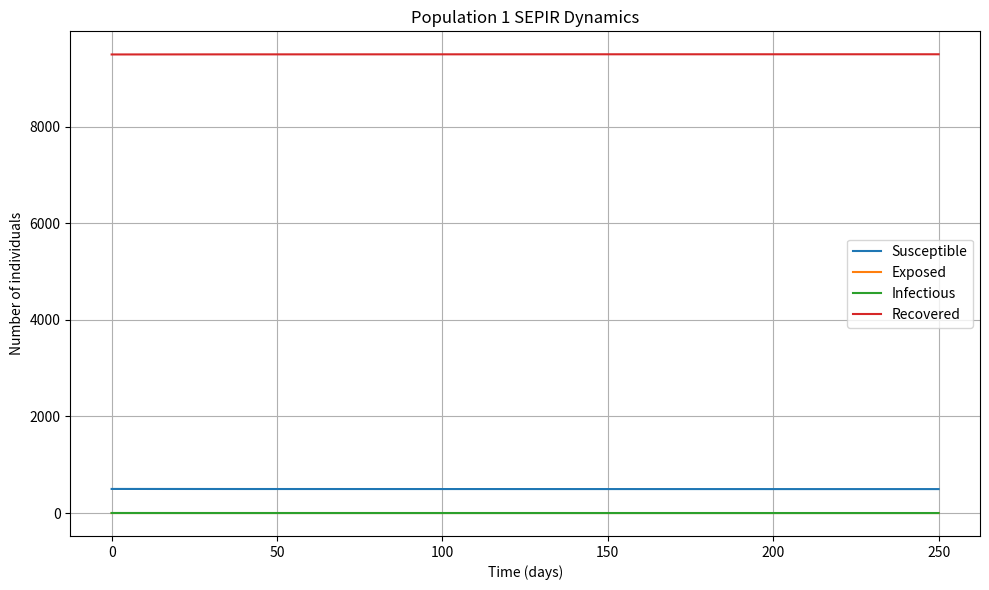
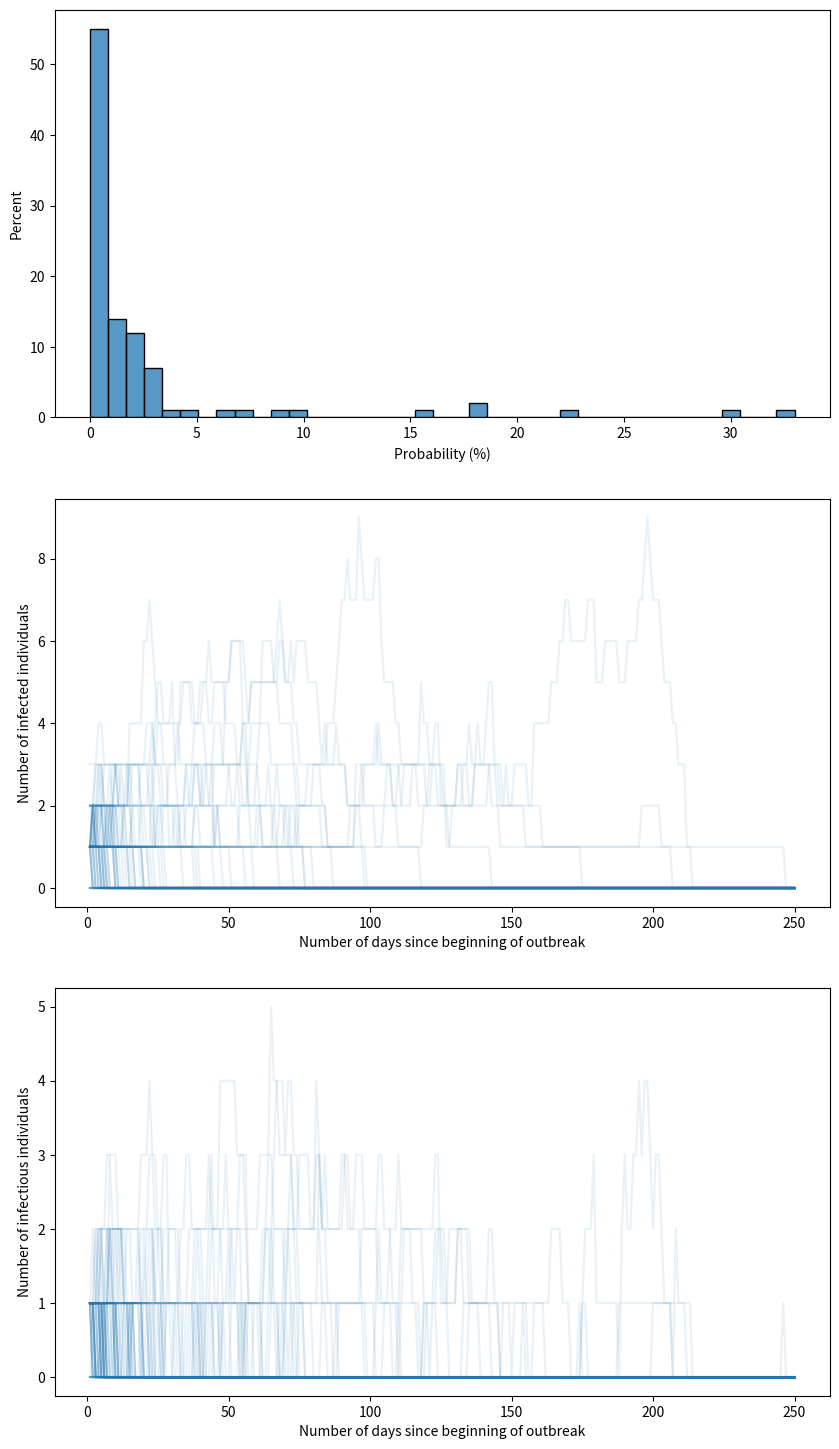

Write Python code to recreate these figures, in order.
#!/usr/bin/env python3
# -*- coding: utf-8 -*-
"""
Created on Sun Feb 16 12:19:50 2025

[redacted]
"""
# %% Imports and parameters
import sys
import numpy as np
import pandas as pd
import matplotlib.pyplot as plt
import seaborn as sns
import time
import copy
# import math

pd.set_option('display.precision', 1)
np.set_printoptions(precision=4)
np.set_printoptions(linewidth=185)
pd.set_option('display.width', 185)
pd.set_option('display.max_columns', None)
pd.set_option('display.max_rows', None)
pd.options.display.float_format = '{:,.4}'.format
np.set_printoptions(threshold=sys.maxsize)

# %% Functions 
def transform_matrix_to_long_df(
    np_array, colnames=None, id_col='time_idx', id_values=None, 
    var_name='idx', value_name='value'):
    """
    Takes a 2D numpy array where each column represents a given simulation
    and each row an observation (ie, a date), and transforms the data in
    a pandas dataframe in a long format.
    """
    
    if colnames is None:
        colnames = list(range(np_array.shape[1]))
    
    if id_values is None:
        id_values = list(range(np_array.shape[0]))
    
    df_wide = pd.DataFrame(np_array, columns=colnames)
    df_wide[id_col] = id_values
    df_long = pd.melt(
        df_wide,
        id_vars=id_col,
        var_name=var_name,
        value_name=value_name,
        value_vars=colnames
        )
    
    return df_long

def calculate_np_moving_average(
    np_array, window, shorter_window_beginning=True):
    """
    This takes a numpy 2-dimensional array and computes moving averages along
    the columns: each row represents a different time series.

    Parameters
    ----------
    np_array : numpy 2D array
        DESCRIPTION.
    window : int
        Length of moving average window.
    shorter_window_beginning : boolean, optional
        If True, we calculate the moving average for the first few observations
        (length window - 1) using the shorter window of available data. If 
        False, values are NAs.

    Returns
    -------
    numpy 2D array of same size as input.

    """
    
    np_array_ma = np_array.copy()
    
    if shorter_window_beginning:
        starting_col = 0
    else:
        starting_col = window-1
    for i in range(starting_col, np_array_ma.shape[1]):
        
        window_i = min(window, i+1)
        np_array_ma[:, i] = np_array[:, i-window_i+1:i+1].mean(axis=1)
    
    return np_array_ma
    
    

# %% Model

class MetapopulationSEPIR:
    def __init__(self, params):
        """
        Initialize metapopulation SEPIR model
        
        Parameters:
        params: dictionary with disease parameters and movement rates
        N: array of population sizes
        I0: array of initial infectious cases
        T: total simulation time
        dt: time step size
        """
        self.n_pop = len(params['population'])  # number of populations
        self.N = np.array(params['population']) # population size
        self.dt = params['time_step_days']
        self.n_steps = 1 + int(
            params['sim_duration_days'] / self.dt)  # number of time steps
        
        
        # Stochastic simulations
        self.is_stochastic = params['is_stochastic']
        if self.is_stochastic:
            self._bit_generator = np.random.MT19937(seed=params['RNG_seed'])
            self.RNG = np.random.Generator(self._bit_generator)
        
        # Number contacts
        self.school_contacts = params['school_contacts']
        self.other_contacts_base = params['other_contacts']
        self.total_contacts = self.school_contacts + self.other_contacts_base
        
        
        # Disease parameters
        total_infectious_duration = 1.0 / params['gamma']
        beta = params['R0'] / (total_infectious_duration * self.total_contacts)
        
        self.beta = beta                    # transmission rate
        self.sigma = params['sigma']        # rate of progression from E to I
        self.gamma = params['gamma']        # recovery rate
        
        # Time array
        self.t = np.linspace(0, params['sim_duration_days'], self.n_steps)
        
        # Initialize compartments as 2D arrays [time_step, population]
        self.S = np.zeros((self.n_steps, self.n_pop))
        self.E = np.zeros((self.n_steps, self.n_pop))
        self.P = np.zeros((self.n_steps, self.n_pop))
        self.I = np.zeros((self.n_steps, self.n_pop))
        self.R = np.zeros((self.n_steps, self.n_pop))
        
        # Set initial conditions
        self.I[0] = np.array(params['I0'])
        self.R[0] = [
            int(self.N[i_pop] * params['vaccinated_percent'][i_pop])
            for i_pop in range(self.n_pop)
            ]
        self.R[0] = [
            min(self.R[0, i_pop], self.N[i_pop] - self.I[0, i_pop])
            for i_pop in range(self.n_pop)
            ]
        self.S[0] = self.N - self.I[0] - self.R[0]
        
        # Current step tracker
        self.current_step = 0
        
    
    def get_compartment_transition(self, rate, compartment_count):
        """
        For a given compartment and a given rate, this calculates the number
        of individuals transitioning out of the compartment.
        The calculations is either deterministic or stochastic.

        Parameters
        ----------
        rate : double
            Force of infection for new infected, rate out of compartment
            otherwise.
        compartment_count : double
            Number of individuals in compartment.

        Returns
        -------
        Number of individuals leaving compartment.

        """
        total_rate = rate * compartment_count
        
        if self.is_stochastic:
            delta = self.RNG.poisson(total_rate)
        else:
            delta = total_rate
            
        delta = min(delta, compartment_count)
        
        return delta
            
    
    def calculate_compartment_updates(self, i_pop):
        """
        Calculates changes in compartments for population i_pop.

        Parameters
        ----------
        i_pop : int
            Index of population.

        Returns
        -------
        Changes in the number of individuals in each compartment.

        """
        t = self.current_step
        
        force_of_infection = self.beta * self.total_contacts * self.dt * \
             self.I[t, i_pop] / self.N[i_pop]
        
        dS_out = self.get_compartment_transition(force_of_infection, self.S[t, i_pop])
        dE_out = self.get_compartment_transition(self.sigma * self.dt, self.E[t, i_pop])
        dI_out = self.get_compartment_transition(self.gamma * self.dt, self.I[t, i_pop])
        
        dS = -dS_out
        dE = dS_out - dE_out
        dI = dE_out - dI_out
        dR = dI_out
        
        return dS, dE, dI, dR
    
    def step(self):
        """Calculate one time step using Euler's method"""
        if self.current_step >= self.n_steps - 1:
            return False
        
        # Loop through populations
        for i_pop in range(self.n_pop):
            
            dS, dE, dI, dR = self.calculate_compartment_updates(i_pop)
            
            # Update compartments using Euler's method
            self.S[self.current_step + 1, i_pop] = self.S[self.current_step, i_pop] + dS
            self.E[self.current_step + 1, i_pop] = self.E[self.current_step, i_pop] + dE
            self.I[self.current_step + 1, i_pop] = self.I[self.current_step, i_pop] + dI
            self.R[self.current_step + 1, i_pop] = self.R[self.current_step, i_pop] + dR
        
        
        self.current_step += 1
        return True
    
    def simulate(self):
        """Run simulation for all time steps"""
        while self.step():
            pass
    
    def plot_results(self):
        """Plot the results for all populations"""
        fig, axes = plt.subplots(self.n_pop, 1, figsize=(10, 6*self.n_pop))
        if self.n_pop == 1:
            axes = [axes]
        
        for pop in range(self.n_pop):
            ax = axes[pop]
            ax.plot(self.t, self.S[:,pop], label='Susceptible')
            ax.plot(self.t, self.E[:,pop], label='Exposed')
            ax.plot(self.t, self.I[:,pop], label='Infectious')
            ax.plot(self.t, self.R[:,pop], label='Recovered')
            ax.set_xlabel('Time (days)')
            ax.set_ylabel('Number of individuals')
            ax.set_title(f'Population {pop + 1} SEPIR Dynamics')
            ax.legend()
            ax.grid(True)
        
        plt.tight_layout()
        plt.show()


class StochasticSimulations:
    """
    Runs stochastic simulations based on passed parameters, and then calculates
    summary statistics and creates plots.
    """
    def __init__(self, params, n_sim, print_summary_stats=False,
                 show_plots=True):
        self.params = copy.deepcopy(params)
        self.n_sim = n_sim
        self.print_summary_stats = print_summary_stats
        self.show_plots = show_plots
        self.steps_per_day = int(np.round(1.0 / params['time_step_days'],0))
        
        self.run_stochastic_model()
        self.calculate_summary_statistics_stochastic_runs()
        self.create_plots()
        
        
    def run_stochastic_model(self):
        
        # model_list = []
        self.nb_infected_school1 = np.zeros(shape=(self.n_sim))
        self.infectious_school_1 = np.zeros(shape=(self.n_sim, self.params['sim_duration_days']))
        self.infected_school_1 = np.zeros(shape=(self.n_sim, self.params['sim_duration_days']))
        
        seed_base = int(time.time() % 1 * 1000000)
        for i_sim in range(n_sim):
            self.params['RNG_seed'] = i_sim + seed_base
            
            # Create and run model
            model = MetapopulationSEPIR(self.params)
            model.simulate()
            # model.plot_results()
            # model_list.append(model)
            
            self.new_infected_pop_1 = model.R[:,0]-model.R[0,0] - params['I0'][0]
            self.nb_infected_school1[i_sim] = self.new_infected_pop_1[-1]
            
            self.infectious_school_1[i_sim, :] = model.I[self.steps_per_day::self.steps_per_day, 0]
            self.infected_school_1[i_sim, :] = model.I[self.steps_per_day::self.steps_per_day, 0] +\
                model.E[self.steps_per_day::self.steps_per_day, 0]
            self.infected_school_1_7day_ma = calculate_np_moving_average(
                self.infected_school_1, 7, shorter_window_beginning=True)
            
        
        return
    
    
    def calculate_summary_statistics_stochastic_runs(self):
        
        unique, counts = np.unique(self.nb_infected_school1, return_counts=True)
        df_infected_1 = pd.DataFrame({
            'nb_infected': unique,
            'nb_simulation': counts
            })
        df_infected_1['probability'] = df_infected_1['nb_simulation'] / n_sim

        median_nb_infected = np.median(self.nb_infected_school1)
        self.index_sim_closest_median = min(
            range(len(self.nb_infected_school1)), 
            key=lambda i: abs(self.nb_infected_school1[i]-median_nb_infected)
            )
        
        self.probability_5_plus_cases = df_infected_1.loc[
            df_infected_1['nb_infected'] >= 5, 'probability'].sum()
        self.probability_10_plus_cases = df_infected_1.loc[
            df_infected_1['nb_infected'] >= 10, 'probability'].sum()
        self.probability_20_plus_cases = df_infected_1.loc[
            df_infected_1['nb_infected'] >= 20, 'probability'].sum()
        
        p_5_pct = '{:.0%}'.format(self.probability_5_plus_cases)
        p_10_pct = '{:.0%}'.format(self.probability_10_plus_cases)
        p_20_pct = '{:.0%}'.format(self.probability_20_plus_cases)
        
        self.expected_infections_all_sim = self.nb_infected_school1.mean()
        df_over_20 = df_infected_1.loc[
            df_infected_1['nb_infected'] >= 20, 'nb_infected']
        if len(df_over_20) > 0:
            self.expected_outbreak_size = df_infected_1.loc[
                df_infected_1['nb_infected'] >= 20, 'nb_infected'].mean()
        else:
            self.expected_outbreak_size = 'NA'
        
        if self.print_summary_stats:   
            print('Probability of 5 or more cases in outbreak:', p_5_pct)
            print('Probability of 10 or more cases in outbreak:', p_10_pct)
            print('Probability of 20 or more cases in outbreak:', p_20_pct)
            
            print('Expected number of infections across all simulations:', 
                  int(self.expected_infections_all_sim), 'cases')
            
            if self.expected_outbreak_size == 'NA':
                expected_outbreak_size_print = self.expected_outbreak_size
            else:
                expected_outbreak_size_print = int(self.expected_outbreak_size)
            print('Expected number of infections across outbreaks of size 20 or more:', 
                  expected_outbreak_size_print, 'cases')    
        
        return 
    
    def create_plots(self):
        self.df_spaghetti_infected = transform_matrix_to_long_df(
            self.infected_school_1.T,
            colnames = list(range(n_sim)),
            id_col = 'day',
            id_values = list(range(1,1+params['sim_duration_days'])),
            var_name = 'simulation_idx',
            value_name='number_infected'
            )
        self.df_spaghetti_infected_ma = transform_matrix_to_long_df(
            self.infected_school_1_7day_ma.T,
            colnames = list(range(n_sim)),
            id_col = 'day',
            id_values = list(range(1,1+params['sim_duration_days'])),
            var_name = 'simulation_idx',
            value_name='number_infected_7_day_ma'
            )
        self.df_spaghetti_infectious = transform_matrix_to_long_df(
            self.infectious_school_1.T,
            colnames = list(range(n_sim)),
            id_col = 'day',
            id_values = list(range(1,1+params['sim_duration_days'])),
            var_name = 'simulation_idx',
            value_name='number_infectious'
            )
        
        if self.show_plots:
            nb_plots = 3
            fig, axs = plt.subplots(nb_plots, 1, figsize=(10,6*nb_plots))
            i_plot = 0
            
            ax = axs[i_plot]
            sns.histplot(
                data=self.nb_infected_school1,
                stat='percent',
                # binwidth=5,
                ax=ax)
            ax.set_xlabel('Total infections')
            ax.set_xlabel('Probability (%)')
            
            i_plot += 1
            ax=axs[i_plot]
            sns.lineplot(
                self.df_spaghetti_infected,
                x='day',
                y='number_infected',
                units='simulation_idx',
                alpha=0.1,
                estimator=None,
                ax=ax
                )
            ax.set_xlabel('Number of days since beginning of outbreak')
            ax.set_ylabel('Number of infected individuals')
            
            i_plot += 1
            ax=axs[i_plot]
            sns.lineplot(
                self.df_spaghetti_infectious,
                x='day',
                y='number_infectious',
                units='simulation_idx',
                alpha=0.1,
                estimator=None,
                ax=ax
                )
            ax.set_xlabel('Number of days since beginning of outbreak')
            ax.set_ylabel('Number of infectious individuals')
            
            plt.show()
        
    
        
def run_deterministic_model(params):
    # # Create and run model
    params_deterministic = copy.deepcopy(params)
    params_deterministic['is_stochastic'] = False
    model_deterministic = MetapopulationSEPIR(params_deterministic)
    model_deterministic.simulate()
    model_deterministic.plot_results()
    

# Set parameters
# Natural history parameters
# https://www.cdc.gov/measles/hcp/communication-resources/clinical-diagnosis-fact-sheet.html
# Incubation: 11.5 days, so first symptoms 11.5 days since t0
# Rash starts: 3 days after first symptoms, so 14.5 since t0
# Infectious: 4 days before rash (so 10.5 days since t0), 4 days after (18.5 days since t0)

params = {
    'R0': 15.0,        # transmission rate
    'sigma': 1/10.5,    # 10.5 days average latent period
    # 'rho': 1/1,         # 1 days average pre-symptomatic period
    'gamma': 1/8,       # 7 days average infectious period
    'school_contacts': 5.63424,
    'other_contacts': 2.2823,
    'population': [10000],
    'I0': [1],
    'vaccinated_percent': [0.95], # number between 0 and 1
    'sim_duration_days': 250,
    'time_step_days': 0.25,
    'is_stochastic': True, # False for deterministic
    'RNG_seed': int(time.time()*1000), #2025,
    }
n_sim = 100

# %% Main
# Example usage
if __name__ == "__main__":
    
    run_deterministic_model(params)
    
    # Stochastic runs
    n_sim = 100
    stochastic_sim = StochasticSimulations( 
        params, n_sim, print_summary_stats=True, show_plots=True)


    